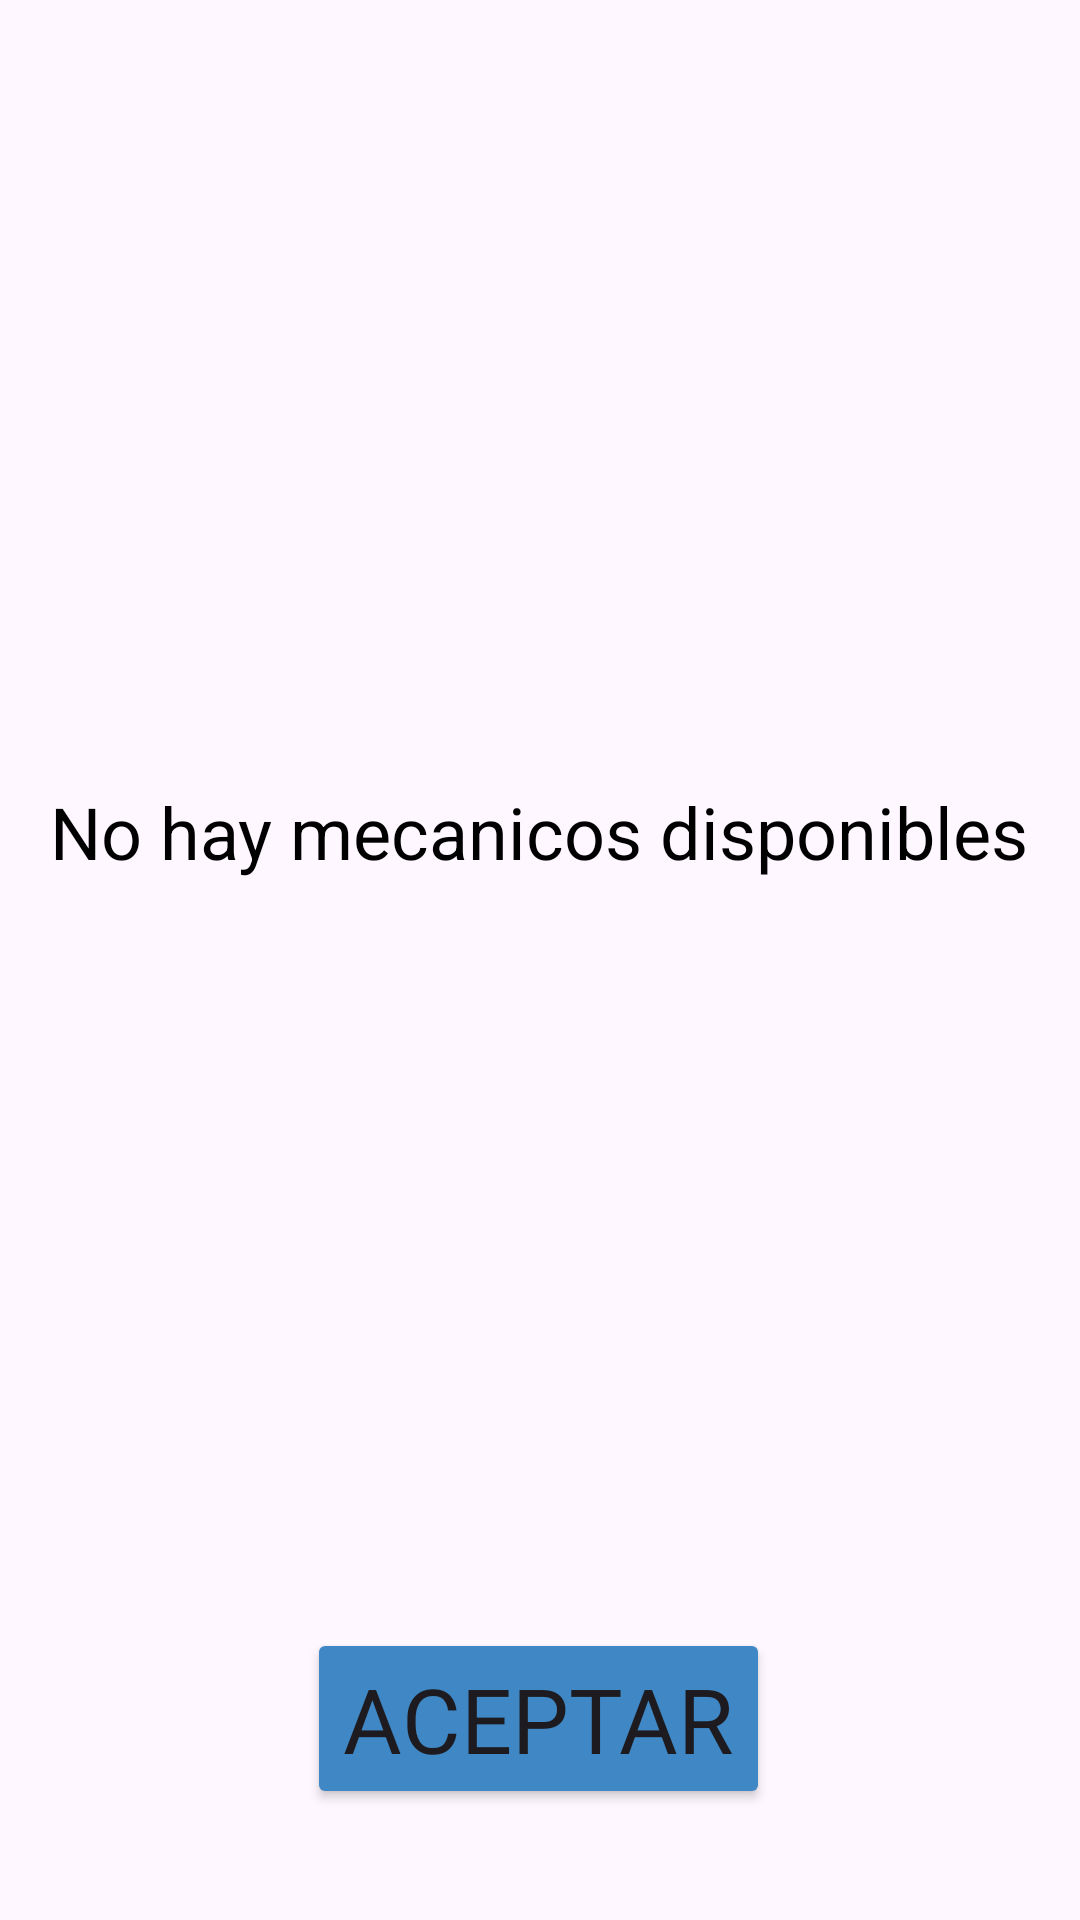

Produce the Android XML layout that renders to this screen, including the resource entries it uses.
<!-- AndroidManifest.xml: application theme Theme.MotoScout -->
<!-- res/layout/activity_noti.xml -->
<?xml version="1.0" encoding="utf-8"?>
<androidx.constraintlayout.widget.ConstraintLayout xmlns:android="http://schemas.android.com/apk/res/android"
    xmlns:app="http://schemas.android.com/apk/res-auto"
    xmlns:tools="http://schemas.android.com/tools"
    android:id="@+id/main"
    android:layout_width="match_parent"
    android:layout_height="match_parent"
    tools:context=".Noti">

    <TextView
        android:id="@+id/textView16"
        android:layout_width="wrap_content"
        android:layout_height="wrap_content"
        android:layout_marginTop="224dp"
        android:layout_marginBottom="212dp"
        android:text="No hay mecanicos disponibles"
        android:textColor="@color/txtbtn"
        android:textSize="24sp"
        app:layout_constraintBottom_toTopOf="@+id/button21"
        app:layout_constraintEnd_toEndOf="parent"
        app:layout_constraintHorizontal_bias="0.494"
        app:layout_constraintStart_toStartOf="parent"
        app:layout_constraintTop_toTopOf="parent" />

    <Button
        android:id="@+id/button21"
        android:layout_width="wrap_content"
        android:layout_height="wrap_content"
        android:backgroundTint="@color/fondo"
        android:fontFamily="@font/chicle"
        android:onClick="Acept"
        android:text="Aceptar"
        android:textSize="30sp"
        app:layout_constraintBottom_toBottomOf="parent"
        app:layout_constraintEnd_toEndOf="parent"
        app:layout_constraintHorizontal_bias="0.498"
        app:layout_constraintStart_toStartOf="parent"
        app:layout_constraintTop_toBottomOf="@+id/textView16" />
</androidx.constraintlayout.widget.ConstraintLayout>
<!-- resources referenced by this layout -->
<resources>
  <color name="fondo">#3F88C5</color>
  <color name="txtbtn">#FF000000</color>
  <style name="Theme.MotoScout" parent="Base.Theme.MotoScout" />
  <style name="Base.Theme.MotoScout" parent="Theme.Material3.DayNight.NoActionBar">
  
      </style>
</resources>
